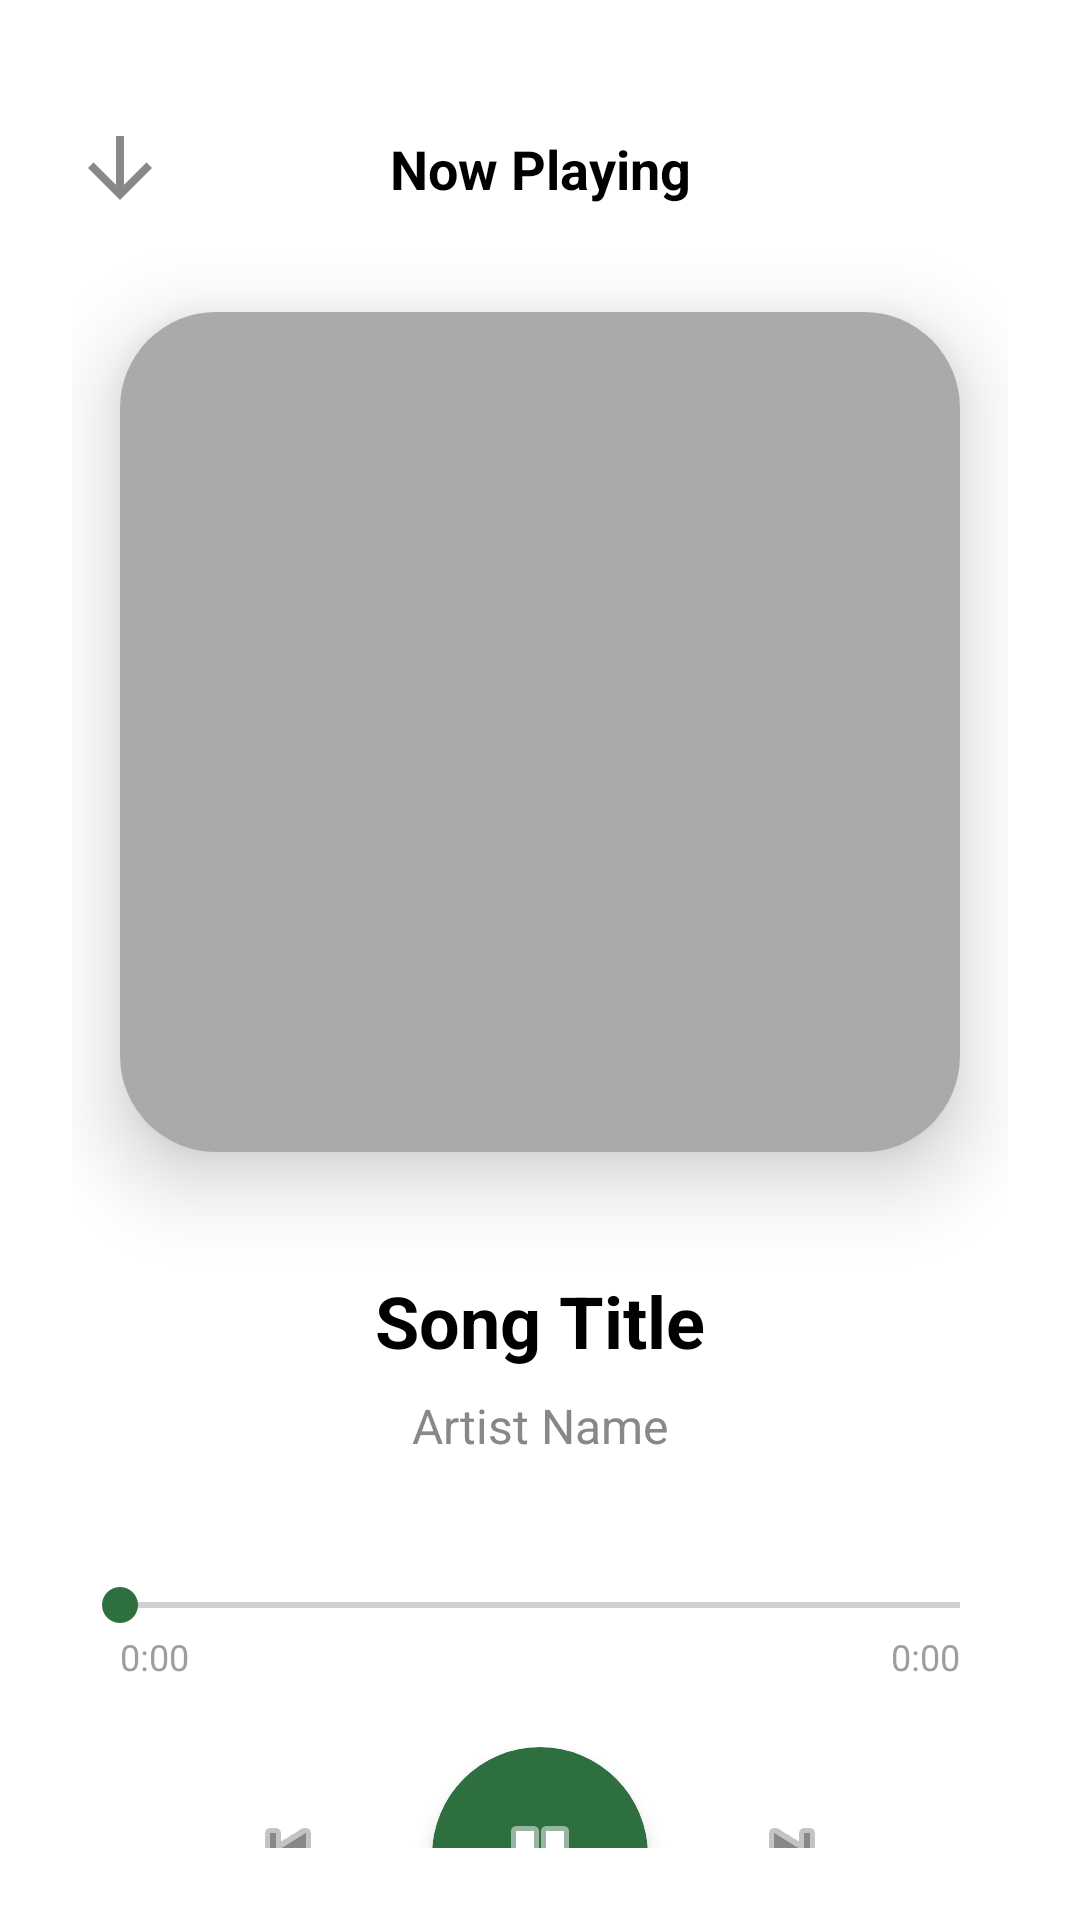

Here is an Android app screen rendered from its layout file. Give the layout XML and the strings, colors and styles it references.
<!-- AndroidManifest.xml: application theme Theme.DawaiBuddy -->
<!-- res/layout/fragment_now_playing.xml -->
<?xml version="1.0" encoding="utf-8"?>
<androidx.constraintlayout.widget.ConstraintLayout xmlns:android="http://schemas.android.com/apk/res/android"
    xmlns:app="http://schemas.android.com/apk/res-auto"
    android:layout_width="match_parent"
    android:layout_height="match_parent"
    android:background="@color/background_2"
    android:padding="24dp">

    
    <ImageView
        android:id="@+id/btnMinimize"
        android:layout_width="32dp"
        android:layout_height="32dp"
        android:layout_marginTop="16dp"
        android:rotation="-90"
        android:src="?attr/actionModeCloseDrawable"
        app:layout_constraintStart_toStartOf="parent"
        app:layout_constraintTop_toTopOf="parent"
        app:tint="@color/subtext_fade" />

    <TextView
        android:layout_width="wrap_content"
        android:layout_height="wrap_content"
        android:text="Now Playing"
        android:textColor="@color/black"
        android:textSize="18sp"
        android:textStyle="bold"
        app:layout_constraintBottom_toBottomOf="@id/btnMinimize"
        app:layout_constraintEnd_toEndOf="parent"
        app:layout_constraintStart_toStartOf="parent"
        app:layout_constraintTop_toTopOf="@id/btnMinimize" />

    
    <androidx.cardview.widget.CardView
        android:id="@+id/cardBigArt"
        android:layout_width="0dp"
        android:layout_height="0dp"
        android:layout_marginHorizontal="16dp"
        android:layout_marginTop="32dp"
        app:cardCornerRadius="32dp"
        app:cardElevation="16dp"
        app:layout_constraintDimensionRatio="1:1"
        app:layout_constraintEnd_toEndOf="parent"
        app:layout_constraintStart_toStartOf="parent"
        app:layout_constraintTop_toBottomOf="@id/btnMinimize">

        <ImageView
            android:id="@+id/ivBigArt"
            android:layout_width="match_parent"
            android:layout_height="match_parent"
            android:scaleType="centerInside"
            android:src="@android:color/darker_gray" />
    </androidx.cardview.widget.CardView>

    
    <TextView
        android:id="@+id/tvBigTitle"
        android:layout_width="match_parent"
        android:layout_height="wrap_content"
        android:layout_marginHorizontal="16dp"
        android:layout_marginTop="40dp"
        android:gravity="center"
        android:text="Song Title"
        android:textColor="@color/black"
        android:textSize="24sp"
        android:textStyle="bold"
        app:layout_constraintTop_toBottomOf="@id/cardBigArt" />

    <TextView
        android:id="@+id/tvBigArtist"
        android:layout_width="match_parent"
        android:layout_height="wrap_content"
        android:layout_marginHorizontal="16dp"
        android:layout_marginTop="8dp"
        android:gravity="center"
        android:text="Artist Name"
        android:textColor="@color/subtext_fade"
        android:textSize="16sp"
        app:layout_constraintTop_toBottomOf="@id/tvBigTitle" />

    
    <SeekBar
        android:id="@+id/seekBar"
        android:layout_width="match_parent"
        android:layout_height="wrap_content"
        android:layout_marginTop="40dp"
        android:progressTint="@color/green_vdark_vlight"
        android:thumbTint="@color/green_dark_light"
        app:layout_constraintTop_toBottomOf="@id/tvBigArtist" />

    <TextView
        android:id="@+id/tvCurrentTime"
        android:layout_width="wrap_content"
        android:layout_height="wrap_content"
        android:layout_marginStart="16dp"
        android:text="0:00"
        android:textColor="#9E9E9E"
        android:textSize="12sp"
        app:layout_constraintStart_toStartOf="parent"
        app:layout_constraintTop_toBottomOf="@id/seekBar" />

    <TextView
        android:id="@+id/tvTotalTime"
        android:layout_width="wrap_content"
        android:layout_height="wrap_content"
        android:layout_marginEnd="16dp"
        android:text="0:00"
        android:textColor="#9E9E9E"
        android:textSize="12sp"
        app:layout_constraintEnd_toEndOf="parent"
        app:layout_constraintTop_toBottomOf="@id/seekBar" />

    
    <LinearLayout
        android:layout_width="match_parent"
        android:layout_height="wrap_content"
        android:layout_marginTop="22dp"
        android:gravity="center"
        android:orientation="horizontal"
        app:layout_constraintTop_toBottomOf="@id/tvCurrentTime">

        <ImageView
            android:id="@+id/btnPrevBig"
            android:layout_width="48dp"
            android:layout_height="48dp"
            android:layout_marginStart="16dp"
            android:padding="8dp"
            android:src="@android:drawable/ic_media_previous"
            app:tint="@color/subtext_fade" />

        
        <androidx.cardview.widget.CardView
            android:id="@+id/btnPlayPauseCard"
            android:layout_width="72dp"
            android:layout_height="72dp"
            android:layout_marginHorizontal="24dp"
            app:cardBackgroundColor="@color/green_dark_light"
            app:cardCornerRadius="36dp"
            app:cardElevation="4dp">

            <ImageView
                android:id="@+id/ivPlayPauseIcon"
                android:layout_width="match_parent"
                android:layout_height="match_parent"
                android:layout_gravity="center"
                android:padding="20dp"
                android:src="@android:drawable/ic_media_pause"
                app:tint="@color/white" />
        </androidx.cardview.widget.CardView>

        <ImageView
            android:id="@+id/btnNextBig"
            android:layout_width="48dp"
            android:layout_height="48dp"
            android:layout_marginEnd="16dp"
            android:padding="8dp"
            android:src="@android:drawable/ic_media_next"
            app:tint="@color/subtext_fade" />

    </LinearLayout>

</androidx.constraintlayout.widget.ConstraintLayout>
<!-- resources referenced by this layout -->
<resources>
  <color name="background_2">#ffff</color>
  <color name="black">#f000</color>
  <color name="green_dark_light">#2E6F40</color>
  <color name="green_vdark_vlight">#253D2C</color>
  <color name="subtext_fade">#888888</color>
  <color name="white">#fff</color>
  <style name="Theme.DawaiBuddy" parent="Theme.Material3.DayNight.NoActionBar">
  
          
          <item name="colorPrimary">@color/green_dark_light</item>
          <item name="colorOnPrimary">@color/white_dark_green</item>
  
          
          <item name="colorSecondary">@color/green_light_dark</item>
  
          
          <item name="android:colorBackground">@color/background_2</item>
  
          
          <item name="android:statusBarColor">@color/green_dark_light</item>
  
          
          <item name="android:navigationBarColor">@color/background_2</item>
  
      </style>
  <color name="white_dark_green">#FFFFFF</color>
  <color name="green_light_dark">#68BA7F</color>
</resources>
